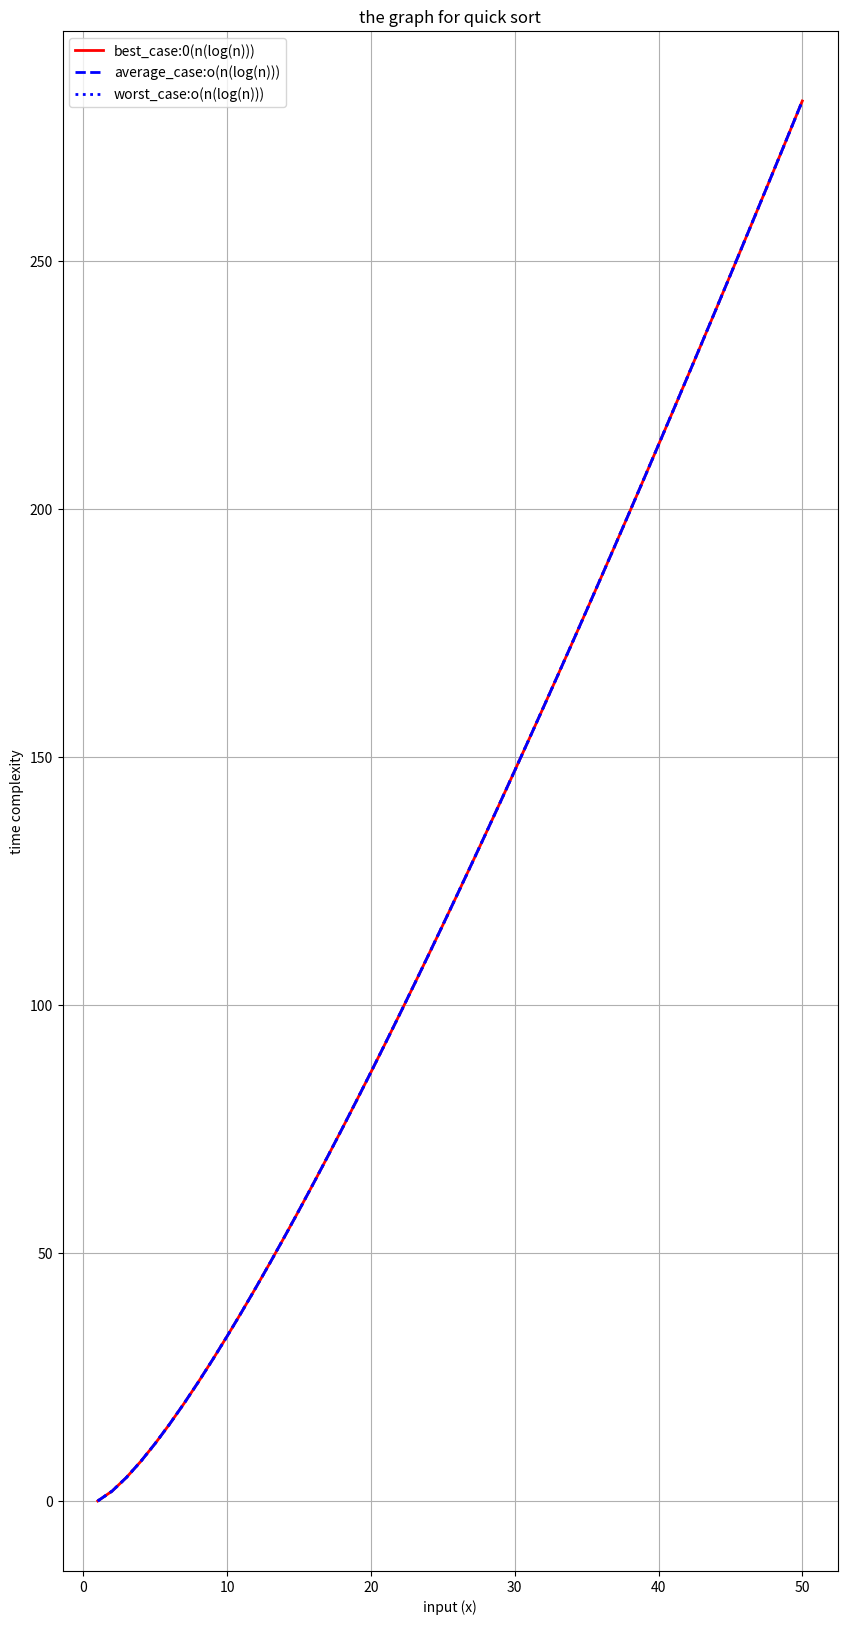

This chart was generated by the following Python code:
def quick_sort(num):
    if len(num)<=1:
        return num
    pt=num[0]
    left=[x for x in num[1:] if x<pt]
    right=[x for x in num[1:] if x>=pt]
    return quick_sort(left)+[pt]+quick_sort(right)
a=[43,76,2,1,9,0]
b=quick_sort(a)
print(b)


###################################graph>>>>>>>>>>>>>>>>>>>>>>>>>>>>>>

import numpy as np
import matplotlib.pyplot as plt
n=np.linspace(1,50,50)
best_case=n*np.log2(n)
average_case=n*np.log2(n)
worst_case=n*np.log2(n)
plt.figure(figsize=(10,20))
plt.plot(n,best_case,label="best_case:0(n(log(n)))",linewidth="2",color="red")
plt.plot(n,average_case,label="average_case:o(n(log(n)))",linewidth="2",c="blue",linestyle="--")
plt.plot(n,worst_case,label="worst_case:o(n(log(n)))",linewidth="2",c="blue",linestyle=":")
plt.xlabel("input (x)")
plt.ylabel("time complexity")
plt.title("the graph for quick sort")
plt.grid(True)
plt.legend()
plt.show()
